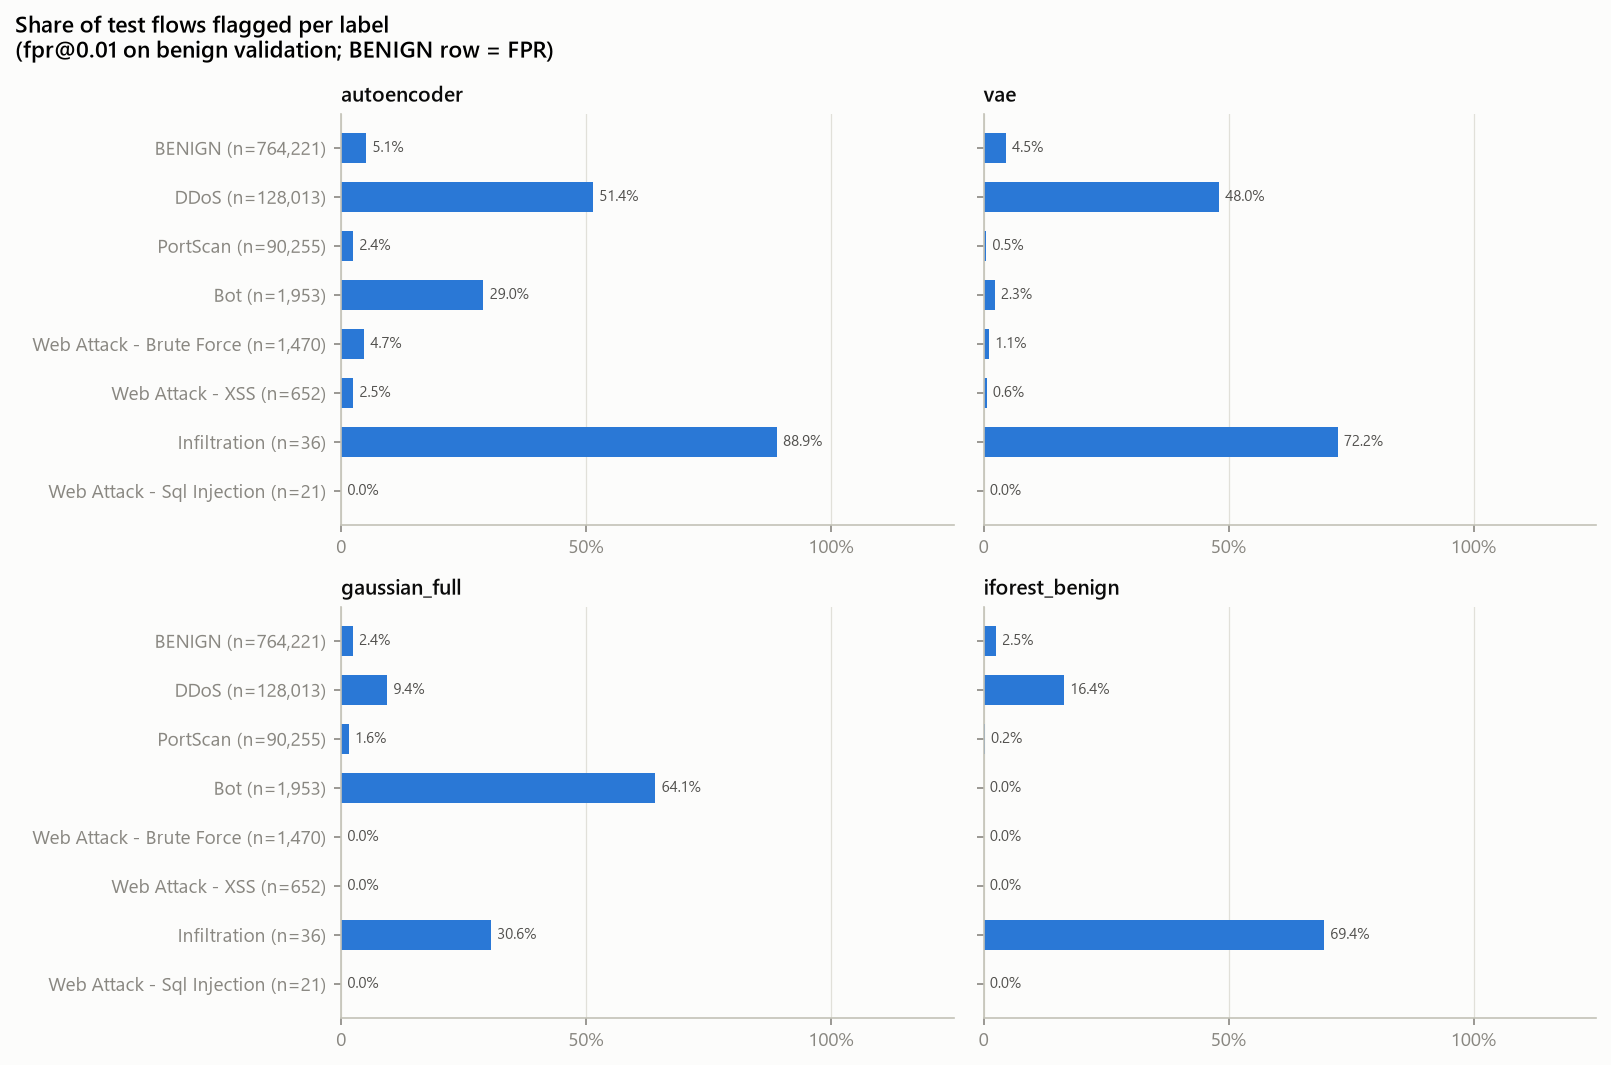

The data file committed next to this chart (first rows):
label, n, autoencoder, vae, gaussian_full, iforest_benign
BENIGN, 764221, 0.05106, 0.04537, 0.02382, 0.02506
DDoS, 128013, 0.5138, 0.4803, 0.09382, 0.164
PortScan, 90255, 0.02438, 0.00513, 0.01568, 0.002404
Bot, 1953, 0.2903, 0.02253, 0.6411, 0.0
Web Attack - Brute Force, 1470, 0.04694, 0.01088, 0.0, 0.0
Web Attack - XSS, 652, 0.02454, 0.006135, 0.0, 0.0
Infiltration, 36, 0.8889, 0.7222, 0.3056, 0.6944
Web Attack - Sql Injection, 21, 0.0, 0.0, 0.0, 0.0
